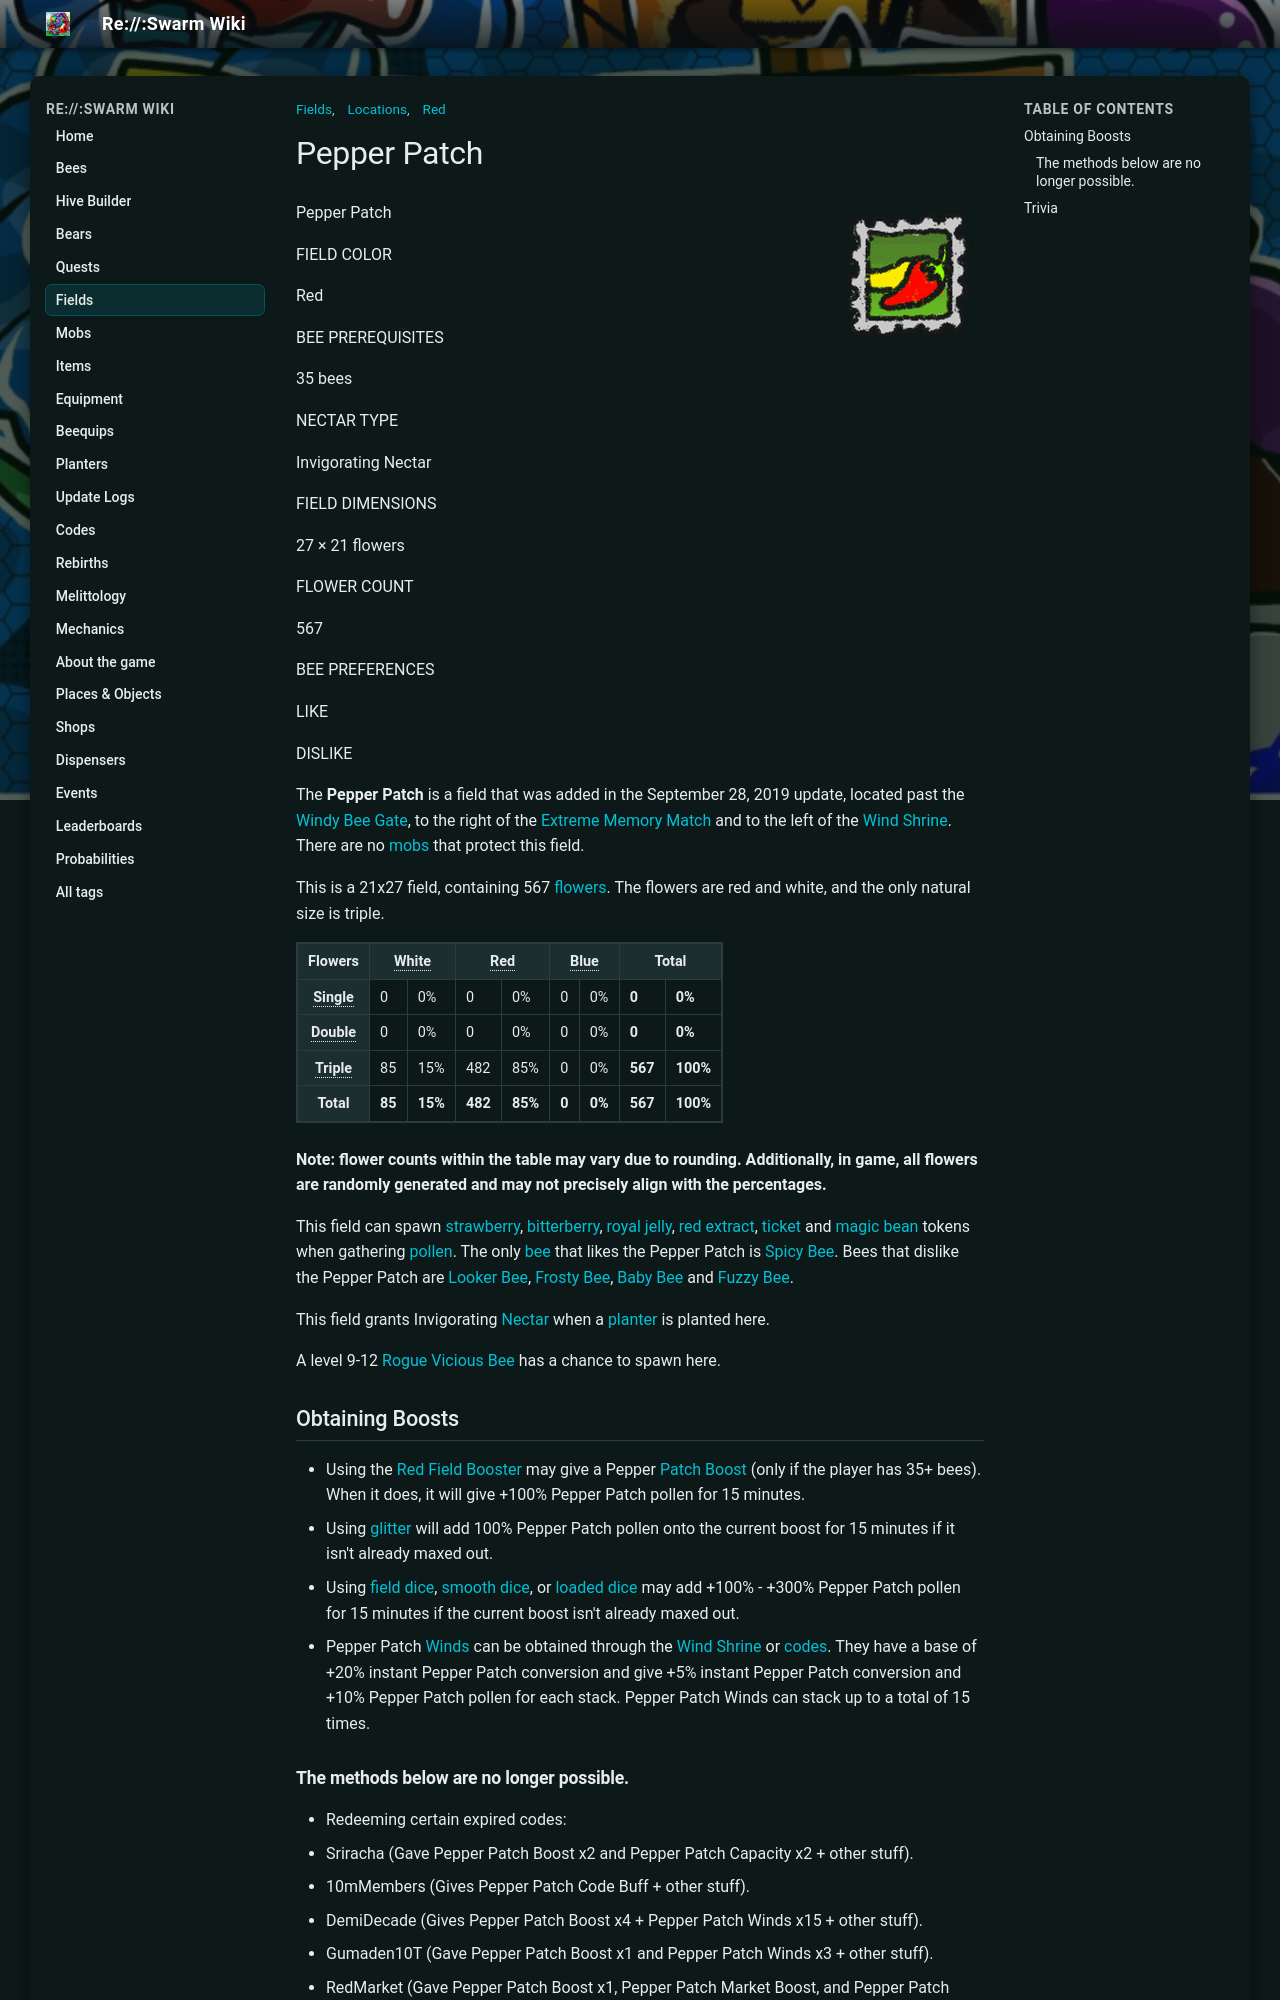

repository: JoaoFranciscoFE/reswarm-wiki · page: pepper-patch.html · generator: mkdocs

---
title: "Pepper Patch"
tags: ["Locations", "Fields", "Red"]
---

# Pepper Patch

![Pepper Patch](img/Pepper_Patch_Stamp.png){ align=right width=150 }

Pepper Patch

FIELD COLOR

Red

BEE PREREQUISITES

35 bees

NECTAR TYPE

Invigorating Nectar

FIELD DIMENSIONS

27 × 21 flowers

FLOWER COUNT

567

BEE PREFERENCES

LIKE

DISLIKE

The **Pepper Patch** is a field that was added in the September 28, 2019 update, located past the [Windy Bee Gate](windy-bee-gate.md), to the right of the [Extreme Memory Match](memory-match.md#Extreme_Memory_Match) and to the left of the [Wind Shrine](wind-shrine.md). There are no [mobs](mobs.md) that protect this field.

This is a 21x27 field, containing 567 [flowers](flowers.md). The flowers are red and white, and the only natural size is triple.

<table class="article-table">
<tbody><tr>
<th>Flowers
</th>
<th colspan="2"><span style="border-bottom:1px dotted;" title="Weight: 0.15">White</span>
</th>
<th colspan="2"><span style="border-bottom:1px dotted;" title="Weight: 0.85">Red</span>
</th>
<th colspan="2"><span style="border-bottom:1px dotted;" title="Weight: 0">Blue</span>
</th>
<th colspan="2">Total
</th></tr>
<tr>
<th><span style="border-bottom:1px dotted;" title="Bias: 0">Single</span>
</th>
<td>0
</td>
<td>0%
</td>
<td>0
</td>
<td>0%
</td>
<td>0
</td>
<td>0%
</td>
<td><b>0</b>
</td>
<td><b>0%</b>
</td></tr>
<tr>
<th><span style="border-bottom:1px dotted;" title="Weight: 0">Double</span>
</th>
<td>0
</td>
<td>0%
</td>
<td>0
</td>
<td>0%
</td>
<td>0
</td>
<td>0%
</td>
<td><b>0</b>
</td>
<td><b>0%</b>
</td></tr>
<tr>
<th><span style="border-bottom:1px dotted;" title="Weight: 1">Triple</span>
</th>
<td>85
</td>
<td>15%
</td>
<td>482
</td>
<td>85%
</td>
<td>0
</td>
<td>0%
</td>
<td><b>567</b>
</td>
<td><b>100%</b>
</td></tr>
<tr>
<th>Total
</th>
<td><b>85</b>
</td>
<td><b>15%</b>
</td>
<td><b>482</b>
</td>
<td><b>85%</b>
</td>
<td><b>0</b>
</td>
<td><b>0%</b>
</td>
<td><b>567</b>
</td>
<td><b>100%</b>
</td></tr></tbody></table>

**Note: flower counts within the table may vary due to rounding. Additionally, in game, all flowers are randomly generated and may not precisely align with the percentages.**

This field can spawn [strawberry](strawberry.md), [bitterberry](bitterberry.md), [royal jelly](royal-jelly.md), [red extract](red-extract.md), [ticket](ticket.md) and [magic bean](magic-bean.md) tokens when gathering [pollen](pollen.md). The only [bee](bees.md) that likes the Pepper Patch is [Spicy Bee](spicy-bee.md). Bees that dislike the Pepper Patch are [Looker Bee](looker-bee.md), [Frosty Bee](frosty-bee.md), [Baby Bee](baby-bee.md) and [Fuzzy Bee](fuzzy-bee.md).

This field grants Invigorating [Nectar](nectar.md) when a [planter](planter.md) is planted here.

A level 9-12 [Rogue Vicious Bee](rogue-vicious-bee.md) has a chance to spawn here.

## Obtaining Boosts

* Using the [Red Field Booster](red-field-booster.md) may give a Pepper [Patch Boost](field-boost.md) (only if the player has 35+ bees). When it does, it will give +100% Pepper Patch pollen for 15 minutes.
* Using [glitter](glitter.md) will add 100% Pepper Patch pollen onto the current boost for 15 minutes if it isn't already maxed out.



* Using [field dice](field-dice.md), [smooth dice](smooth-dice.md), or [loaded dice](loaded-dice.md) may add +100% - +300% Pepper Patch pollen for 15 minutes if the current boost isn't already maxed out.
* Pepper Patch [Winds](field-wind.md) can be obtained through the [Wind Shrine](wind-shrine.md) or [codes](codes.md). They have a base of +20% instant Pepper Patch conversion and give +5% instant Pepper Patch conversion and +10% Pepper Patch pollen for each stack. Pepper Patch Winds can stack up to a total of 15 times.

### The methods below are no longer possible.

* Redeeming certain expired codes:
  * Sriracha (Gave Pepper Patch Boost x2 and Pepper Patch Capacity x2 + other stuff).
  * 10mMembers (Gives Pepper Patch Code Buff + other stuff).
  * DemiDecade (Gives Pepper Patch Boost x4 + Pepper Patch Winds x15 + other stuff).
  * Gumaden10T (Gave Pepper Patch Boost x1 and Pepper Patch Winds x3 + other stuff).
  * RedMarket (Gave Pepper Patch Boost x1, Pepper Patch Market Boost, and Pepper Patch Capacity x1).
  * FrozenBugReboot (Gave Pepper Patch Boost x4 and Pepper Patch Code Buff + other stuff).
* Purchasing a Pepper Patch Market Boost from the [Boost Market](boost-market.md) or certain codes gave x1.25 Pepper Patch Pollen along with 1.5x [Pepper Patch Capacity](field-capacity.md), x1.25 [Flame Pollen](system-page.md#Pollen_From_Flames), and x1.25 [Convert Rate At Hive](system-page.md#Hive_Convert_Rate).
